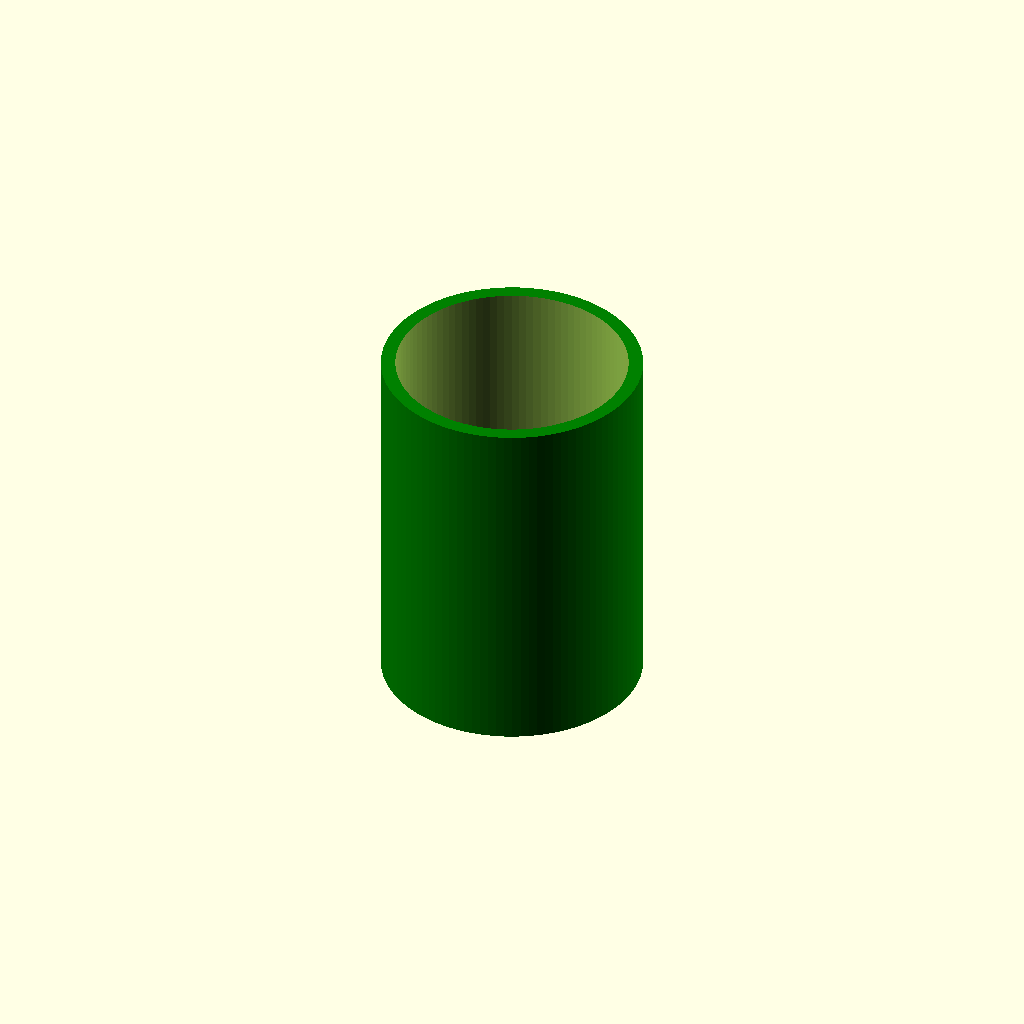
Cell 1 — every parameter at its default value.
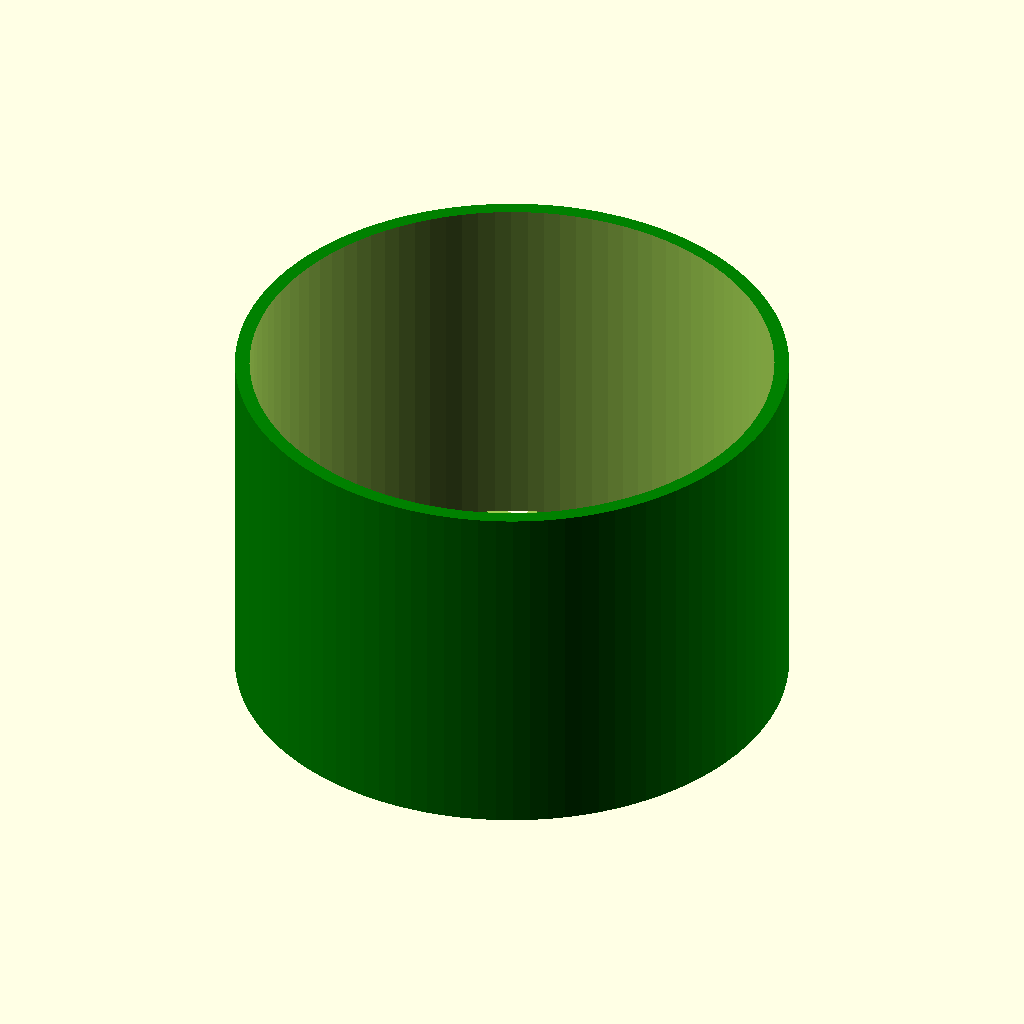
Cell 2 — CylinderWidth set to 80, the other parameters unchanged.
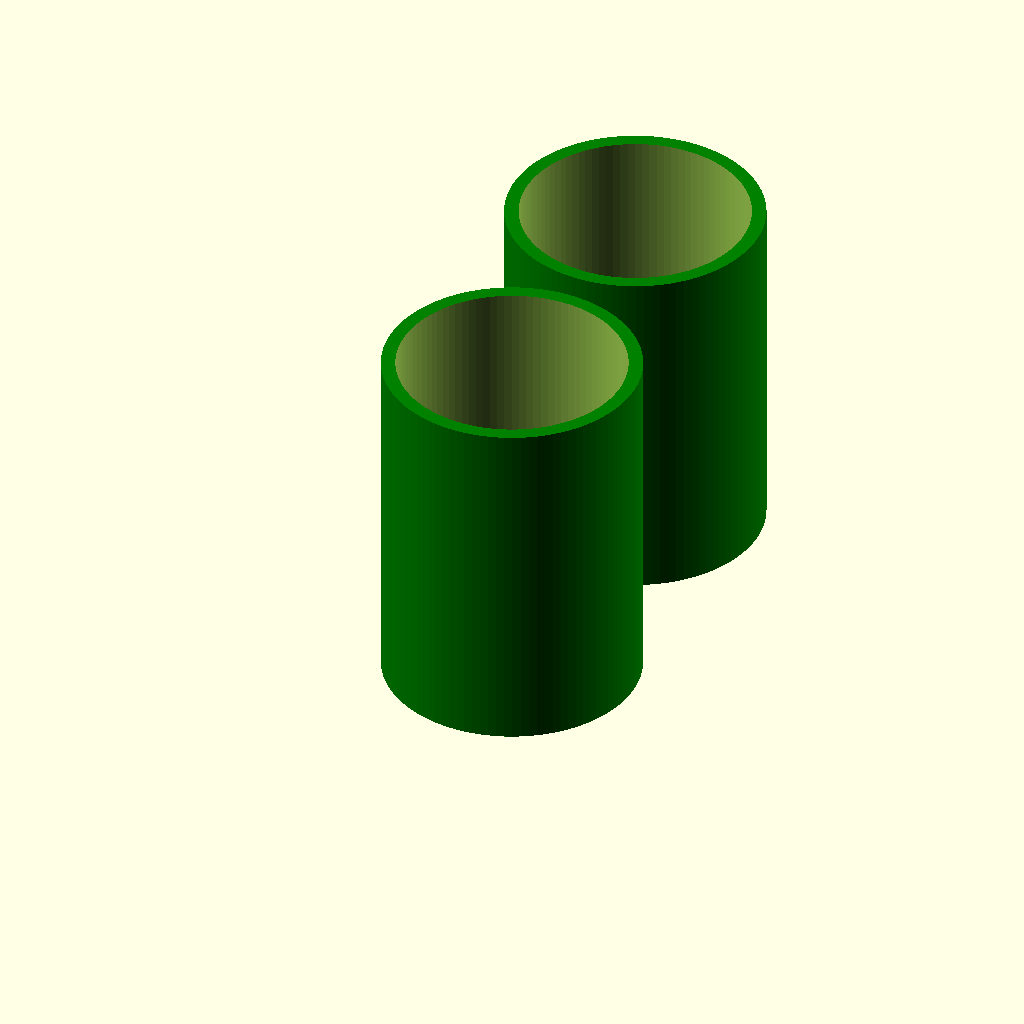
Cell 3: Seedrows = 2 (everything else at default).
All cells are drawn from one camera (rotation 55°, 0°, 25°, orthographic, colour scheme Cornfield), so only the parameter changes between them.
Source of the model, CylinderSeedtray.scad:

meshX=26;
meshY=18;
meshZ=40;
CylinderWidth=40;
Seedrows=1;
Seedcolumns=1;
Thickness=2;
CylinderHeight=50;
CellSpacing=2;
CellPad=20;


spokeCount=24;
spokerows=8;
spokeDia=15;
spokeY=2;
wallWidth=2;

Manafold();

module Manafold()
{
    //translate([0,0,meshZ])
    union()
    {
//        difference() 
//        {
//            //cube([meshZ*(Seedcolumns),meshZ*(Seedrows),Thickness]);
//            for(x = [1:Seedcolumns], Y =[1:Seedrows])
//            {
//                   //translate([(40*x), (40*Y),-1]) color("Blue") cube($fn=100,[35,35,5],center=true)
//                translate([(CylinderWidth*(x-1))+CellPad, (CylinderWidth*(Y-1))+CellPad,0]) color("Blue") 
//                difference()
//                {
//                    cylinder($fn=100,CylinderHeight,(CylinderWidth/2)-CellSpacing,(CylinderWidth/2)-CellSpacing,center=false);
//                }
//            }
//        }
        for(x = [1:Seedcolumns], Y =[1:Seedrows])
        {
               //translate([(40*x), (40*Y),-1]) color("Blue") cube($fn=100,[35,35,5],center=true)
            translate([(CylinderWidth*(x-1))+CellPad, (CylinderWidth*(Y-1))+CellPad,0])  
            difference()
            {
                color("Green")cylinder($fn=100,CylinderHeight,(CylinderWidth/2)-2,(CylinderWidth/2)-2,center=false);
                translate(0,0,10) cylinder($fn=100,CylinderHeight+2,((CylinderWidth/2)) - (wallWidth+CellSpacing),((CylinderWidth/2))-(wallWidth+CellSpacing),center=false);
            }
        }
    }
}
Customizer parameters (derived from the source; name, type, default, range or options):
meshX: number, default 26
meshY: number, default 18
meshZ: number, default 40
CylinderWidth: number, default 40
Seedrows: number, default 1
Seedcolumns: number, default 1
Thickness: number, default 2
CylinderHeight: number, default 50
CellSpacing: number, default 2
CellPad: number, default 20
spokeCount: number, default 24
spokerows: number, default 8
spokeDia: number, default 15
spokeY: number, default 2
wallWidth: number, default 2
